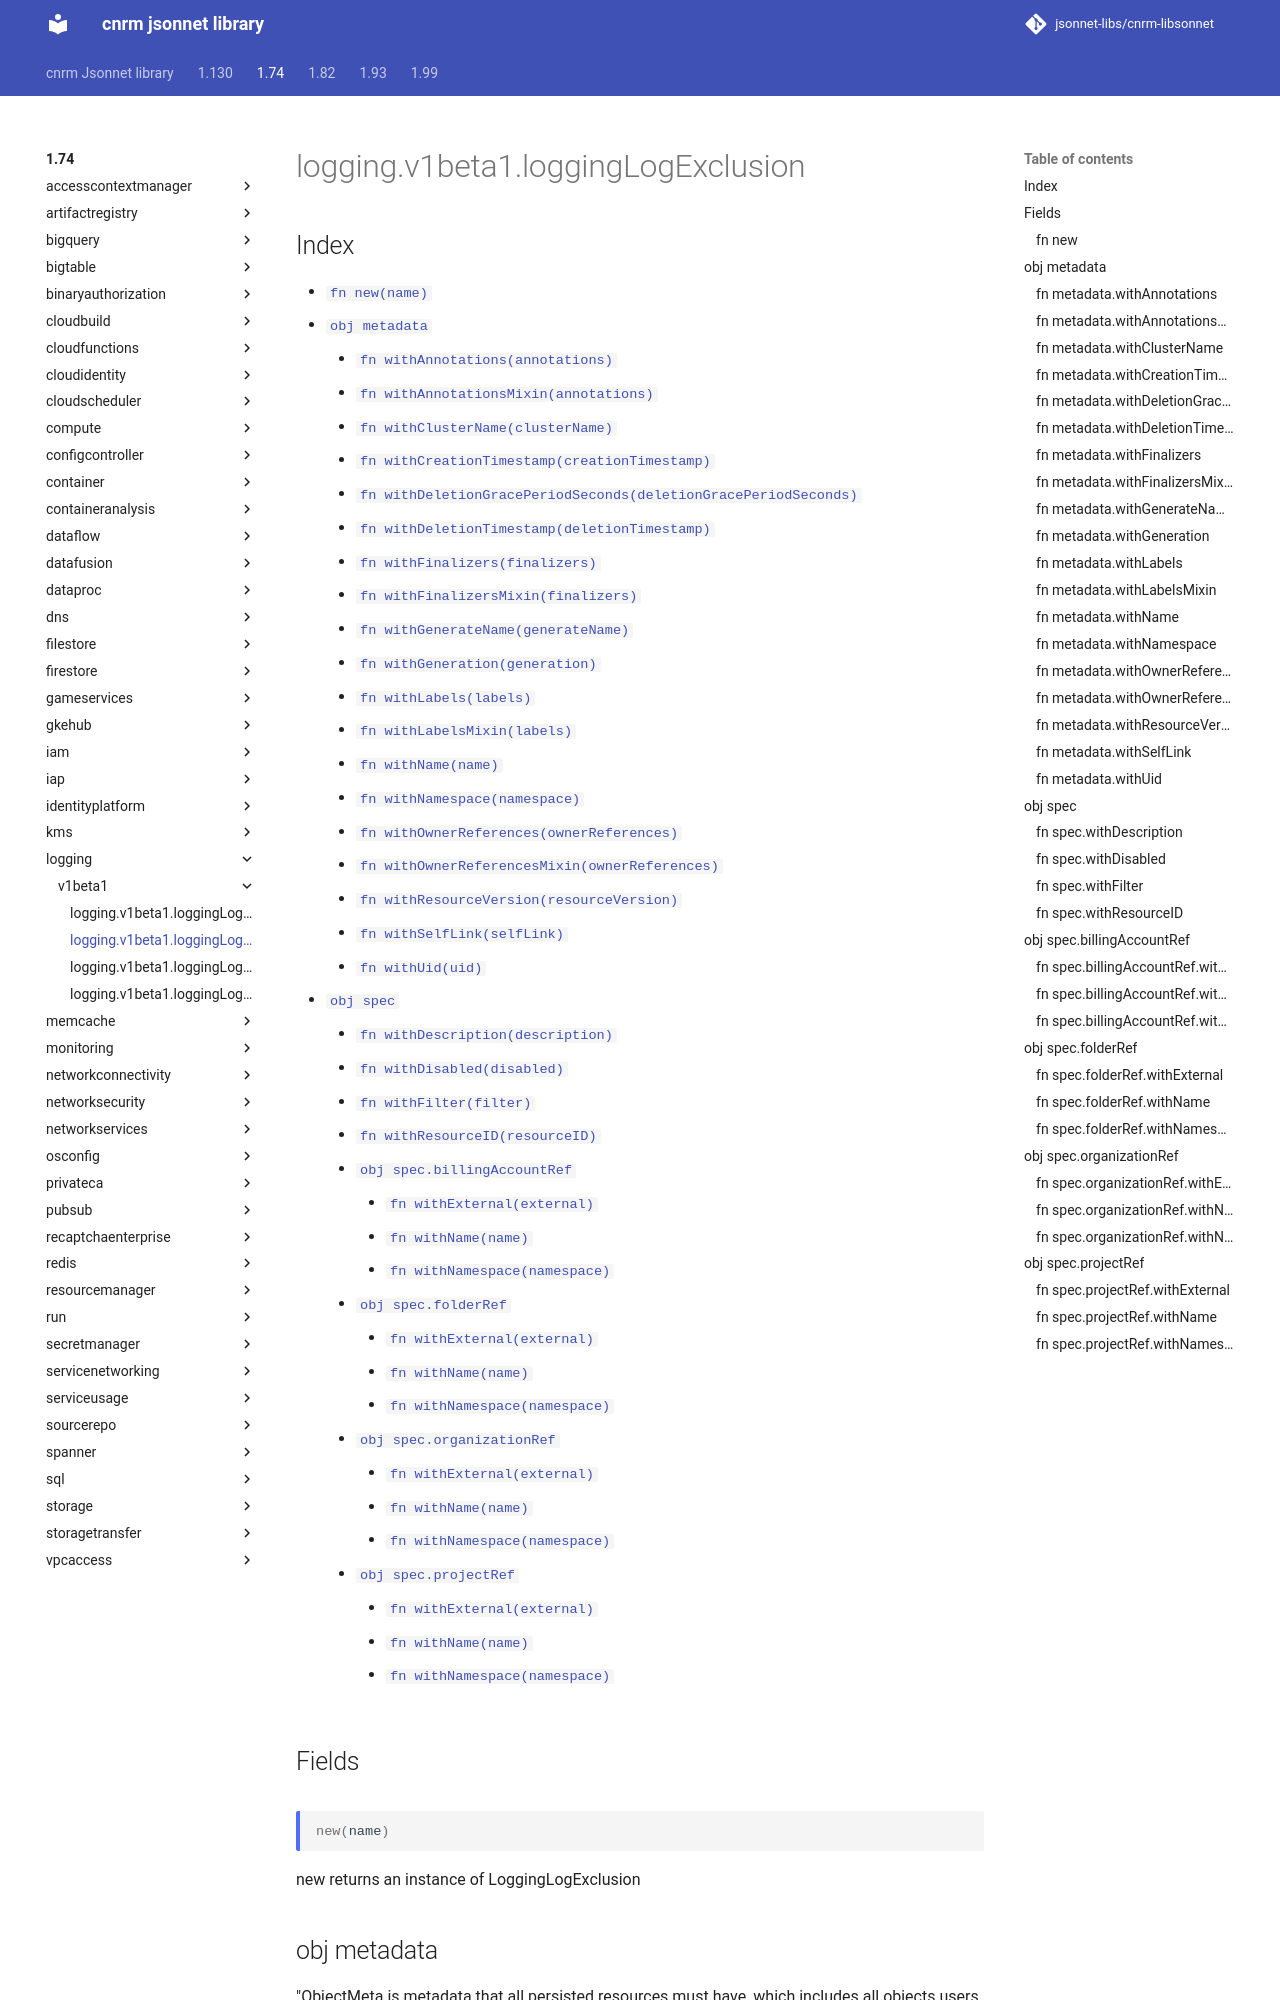

repository: jsonnet-libs/cnrm-libsonnet · page: 1.74/logging/v1beta1/loggingLogExclusion/index.html · generator: mkdocs

---
permalink: /1.74/logging/v1beta1/loggingLogExclusion/
---

# logging.v1beta1.loggingLogExclusion



## Index

* [`fn new(name)`](#fn-new)
* [`obj metadata`](#obj-metadata)
  * [`fn withAnnotations(annotations)`](#fn-metadatawithannotations)
  * [`fn withAnnotationsMixin(annotations)`](#fn-metadatawithannotationsmixin)
  * [`fn withClusterName(clusterName)`](#fn-metadatawithclustername)
  * [`fn withCreationTimestamp(creationTimestamp)`](#fn-metadatawithcreationtimestamp)
  * [`fn withDeletionGracePeriodSeconds(deletionGracePeriodSeconds)`](#fn-metadatawithdeletiongraceperiodseconds)
  * [`fn withDeletionTimestamp(deletionTimestamp)`](#fn-metadatawithdeletiontimestamp)
  * [`fn withFinalizers(finalizers)`](#fn-metadatawithfinalizers)
  * [`fn withFinalizersMixin(finalizers)`](#fn-metadatawithfinalizersmixin)
  * [`fn withGenerateName(generateName)`](#fn-metadatawithgeneratename)
  * [`fn withGeneration(generation)`](#fn-metadatawithgeneration)
  * [`fn withLabels(labels)`](#fn-metadatawithlabels)
  * [`fn withLabelsMixin(labels)`](#fn-metadatawithlabelsmixin)
  * [`fn withName(name)`](#fn-metadatawithname)
  * [`fn withNamespace(namespace)`](#fn-metadatawithnamespace)
  * [`fn withOwnerReferences(ownerReferences)`](#fn-metadatawithownerreferences)
  * [`fn withOwnerReferencesMixin(ownerReferences)`](#fn-metadatawithownerreferencesmixin)
  * [`fn withResourceVersion(resourceVersion)`](#fn-metadatawithresourceversion)
  * [`fn withSelfLink(selfLink)`](#fn-metadatawithselflink)
  * [`fn withUid(uid)`](#fn-metadatawithuid)
* [`obj spec`](#obj-spec)
  * [`fn withDescription(description)`](#fn-specwithdescription)
  * [`fn withDisabled(disabled)`](#fn-specwithdisabled)
  * [`fn withFilter(filter)`](#fn-specwithfilter)
  * [`fn withResourceID(resourceID)`](#fn-specwithresourceid)
  * [`obj spec.billingAccountRef`](#obj-specbillingaccountref)
    * [`fn withExternal(external)`](#fn-specbillingaccountrefwithexternal)
    * [`fn withName(name)`](#fn-specbillingaccountrefwithname)
    * [`fn withNamespace(namespace)`](#fn-specbillingaccountrefwithnamespace)
  * [`obj spec.folderRef`](#obj-specfolderref)
    * [`fn withExternal(external)`](#fn-specfolderrefwithexternal)
    * [`fn withName(name)`](#fn-specfolderrefwithname)
    * [`fn withNamespace(namespace)`](#fn-specfolderrefwithnamespace)
  * [`obj spec.organizationRef`](#obj-specorganizationref)
    * [`fn withExternal(external)`](#fn-specorganizationrefwithexternal)
    * [`fn withName(name)`](#fn-specorganizationrefwithname)
    * [`fn withNamespace(namespace)`](#fn-specorganizationrefwithnamespace)
  * [`obj spec.projectRef`](#obj-specprojectref)
    * [`fn withExternal(external)`](#fn-specprojectrefwithexternal)
    * [`fn withName(name)`](#fn-specprojectrefwithname)
    * [`fn withNamespace(namespace)`](#fn-specprojectrefwithnamespace)

## Fields

### fn new

```ts
new(name)
```

new returns an instance of LoggingLogExclusion

## obj metadata

"ObjectMeta is metadata that all persisted resources must have, which includes all objects users must create."
